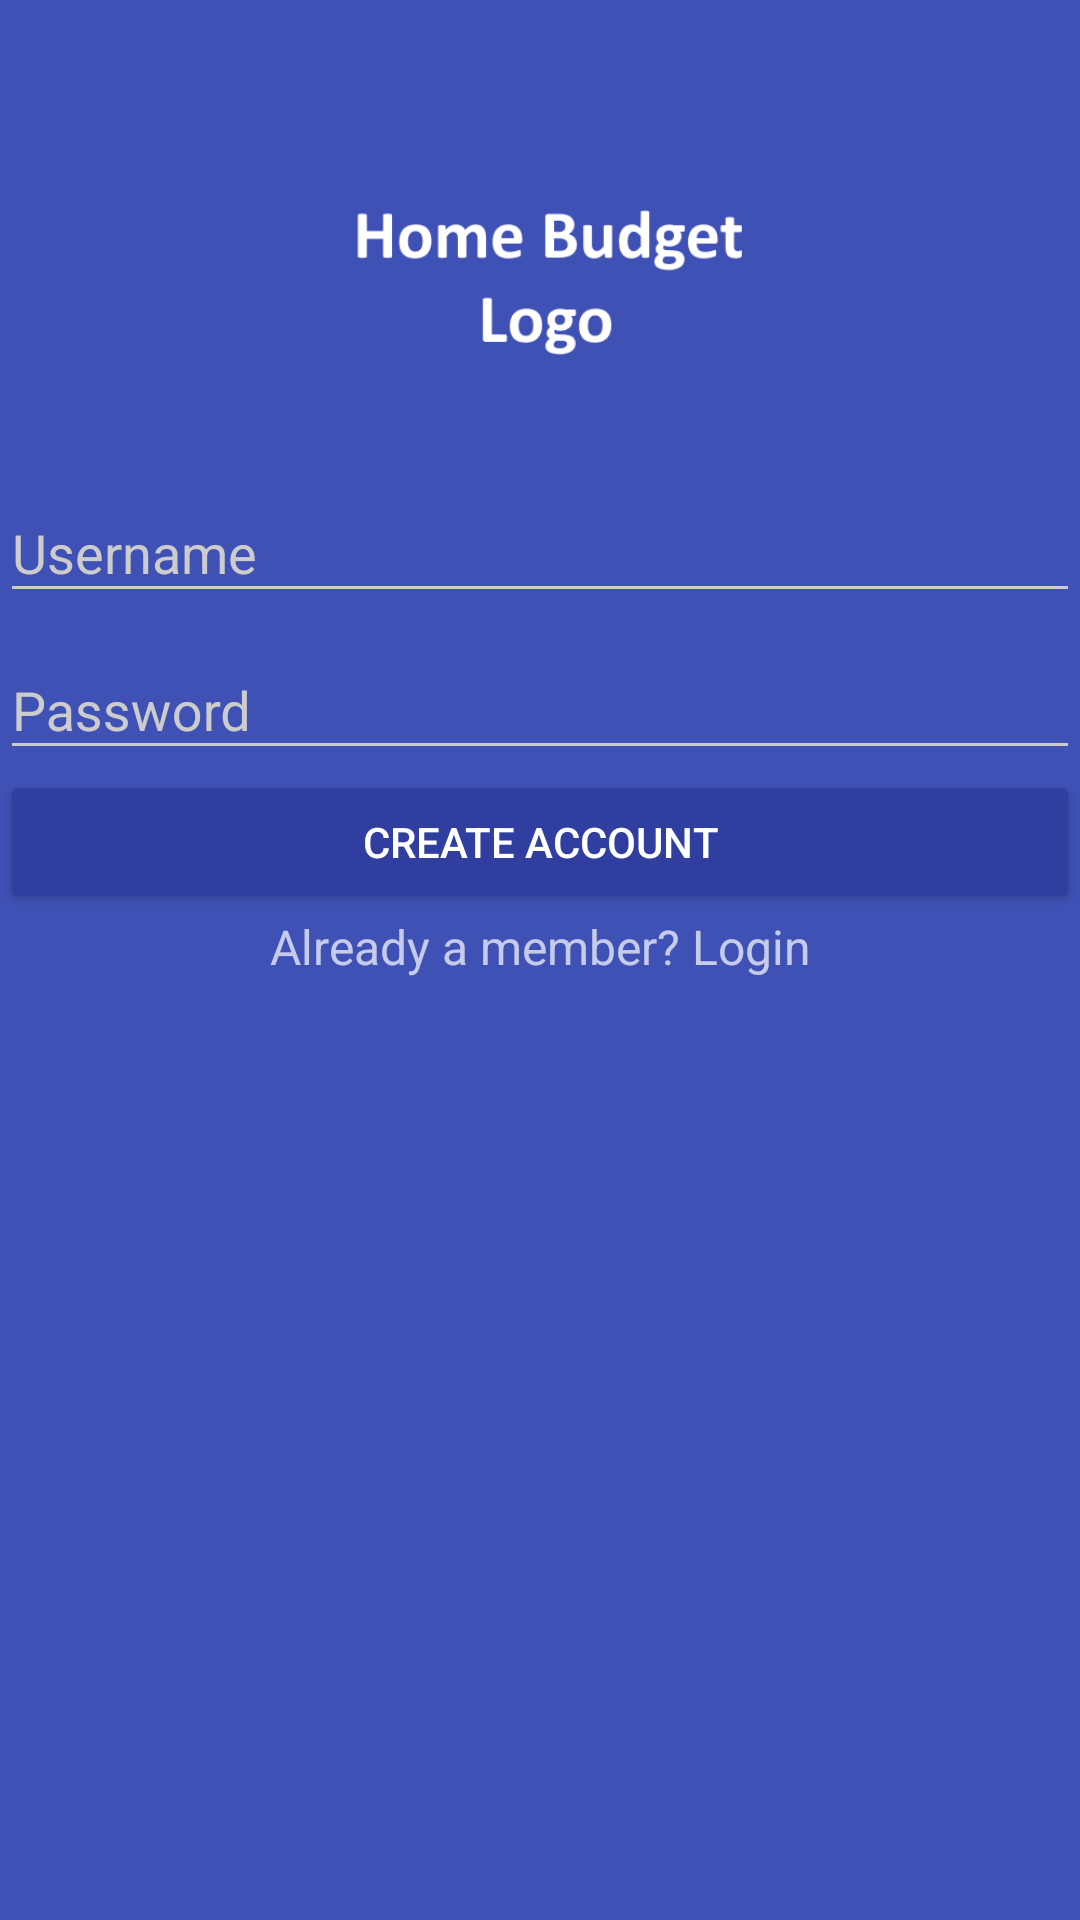

This screen was rendered from an Android layout file. Write that file and the resources it references.
<!-- AndroidManifest.xml: application theme AppTheme.Dark -->
<!-- res/layout/activity_signup.xml -->
<?xml version="1.0" encoding="utf-8"?>
<LinearLayout
    xmlns:android="http://schemas.android.com/apk/res/android"
    xmlns:tools="http://schemas.android.com/tools"
    android:layout_width="match_parent"
    android:layout_height="match_parent"
    android:orientation="vertical"
    tools:context=".activities.SignupActivity">

    <include
        android:id="@+id/toolbar"
        layout="@layout/toolbar"/>


    <ImageView
        android:layout_width="wrap_content"
        android:layout_height="72dp"
        android:layout_gravity="center_horizontal"
        android:layout_marginBottom="24dp"
        android:src="@drawable/logo"/>

    
    <android.support.design.widget.TextInputLayout
        android:layout_width="match_parent"
        android:layout_height="wrap_content">

        <EditText
            android:id="@+id/input_name"
            android:layout_width="match_parent"
            android:layout_height="wrap_content"
            android:hint="@string/username"
            android:inputType="textAutoComplete"/>
    </android.support.design.widget.TextInputLayout>

    
    <android.support.design.widget.TextInputLayout
        android:layout_width="match_parent"
        android:layout_height="wrap_content">

        <EditText
            android:id="@+id/input_password"
            android:layout_width="match_parent"
            android:layout_height="wrap_content"
            android:hint="@string/password"
            android:inputType="textPassword"/>
    </android.support.design.widget.TextInputLayout>

    
    <android.support.v7.widget.AppCompatButton
        android:id="@+id/btn_signup"
        android:layout_width="fill_parent"
        android:layout_height="wrap_content"
        android:text="@string/create_account"/>

    <TextView
        android:id="@+id/link_login"
        android:layout_width="fill_parent"
        android:layout_height="wrap_content"
        android:gravity="center"
        android:text="@string/already_a_member_login"
        android:textSize="16sp"/>

</LinearLayout>
<!-- res/layout/toolbar.xml (included above) -->
<android.support.v7.widget.Toolbar
        xmlns:android="http://schemas.android.com/apk/res/android"
        android:layout_width="match_parent"
        android:layout_height="wrap_content"/>
<!-- resources referenced by this layout -->
<resources>
  <!-- drawable logo: png bitmap (drawable, 7796 bytes) -->
  <string name="already_a_member_login">Already a member? Login</string>
  <string name="create_account">Create Account</string>
  <string name="password">Password</string>
  <string name="username">Username</string>
  <style name="AppTheme.Dark" parent="Theme.AppCompat.NoActionBar">
          <item name="colorPrimary">@color/colorPrimary</item>
          <item name="colorPrimaryDark">@color/colorPrimaryDark</item>
          <item name="colorAccent">@color/colorAccent</item>
  
          <item name="android:windowBackground">@color/colorPrimary</item>
  
          <item name="colorControlNormal">@color/iron</item>
          <item name="colorControlActivated">@color/white</item>
          <item name="colorControlHighlight">@color/white</item>
          <item name="android:textColorHint">@color/iron</item>
  
          <item name="colorButtonNormal">@color/colorPrimaryDark</item>
      </style>
  <color name="colorPrimary">#3F51B5</color>
  <color name="colorPrimaryDark">#303F9F</color>
  <color name="colorAccent">#FF4081</color>
  <color name="iron">#CCCCCC</color>
  <color name="white">#FFFFFF</color>
</resources>
